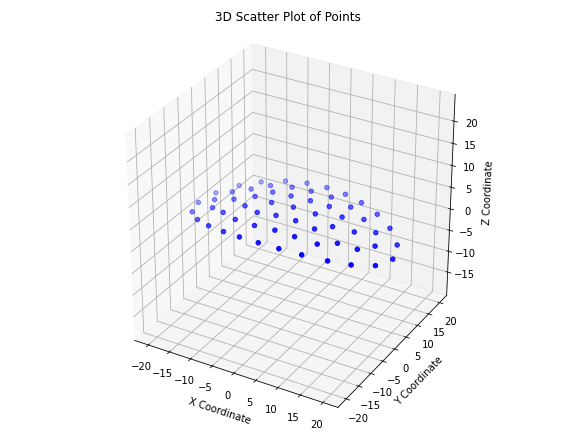

Data behind this chart, as committed beside it:
x, y, z
-8.978, -11.81, 3.018
-4.859, -12.59, 3.414
-0.4046, -12.9, 3.576
4.093, -12.68, 3.462
8.715, -11.88, 3.051
-17.43, -8.073, 1.434
-13.36, -10.34, 2.33
-8.688, -7.836, 3.882
-3.761, -8.707, 4.362
0.7711, -8.525, 4.532
5.138, -8.408, 4.29
9.824, -7.771, 3.676
13.53, -10.26, 2.297
17.48, -8.036, 1.421
-20.93, -4.518, 0.4541
-16.51, -3.812, 2.311
-12.79, -5.766, 3.262
-9.447, -2.87, 4.286
-5.58, -4.602, 4.744
-1.486, -4.24, 5.068
2.863, -4.045, 5.024
7.25, -4.287, 4.556
12.79, -5.049, 3.342
16.43, -3.654, 2.351
20.92, -4.529, 0.4562
-22.34, 0.01409, -1.1519601976317517e-05
-18.39, -0.006022, 1.765
-13.59, -0.3245, 3.387
-9.662, 1.382, 4.308
-4.891, -0.1911, 5.03
-1.461186402554839e-05, 0.0003472, 5.27
4.891, 0.1918, 5.03
9.662, -1.382, 4.308
13.59, 0.3242, 3.387
18.39, 0.004665, 1.764
22.34, -0.01715, 6.01249850262775e-06
-20.92, 4.526, 0.4557
-16.43, 3.653, 2.351
-12.79, 5.049, 3.342
-7.25, 4.288, 4.556
-2.863, 4.046, 5.024
1.486, 4.241, 5.068
5.581, 4.603, 4.744
9.447, 2.87, 4.286
12.79, 5.765, 3.262
16.51, 3.811, 2.311
20.93, 4.517, 0.4538
-17.48, 8.034, 1.42
-13.53, 10.26, 2.296
-9.826, 7.771, 3.676
-5.139, 8.409, 4.29
-0.7721, 8.525, 4.532
3.76, 8.707, 4.362
8.689, 7.837, 3.882
13.36, 10.34, 2.33
17.43, 8.073, 1.434
-8.716, 11.88, 3.05
-4.094, 12.68, 3.462
0.4036, 12.9, 3.576
4.859, 12.59, 3.414
... 1 more rows
